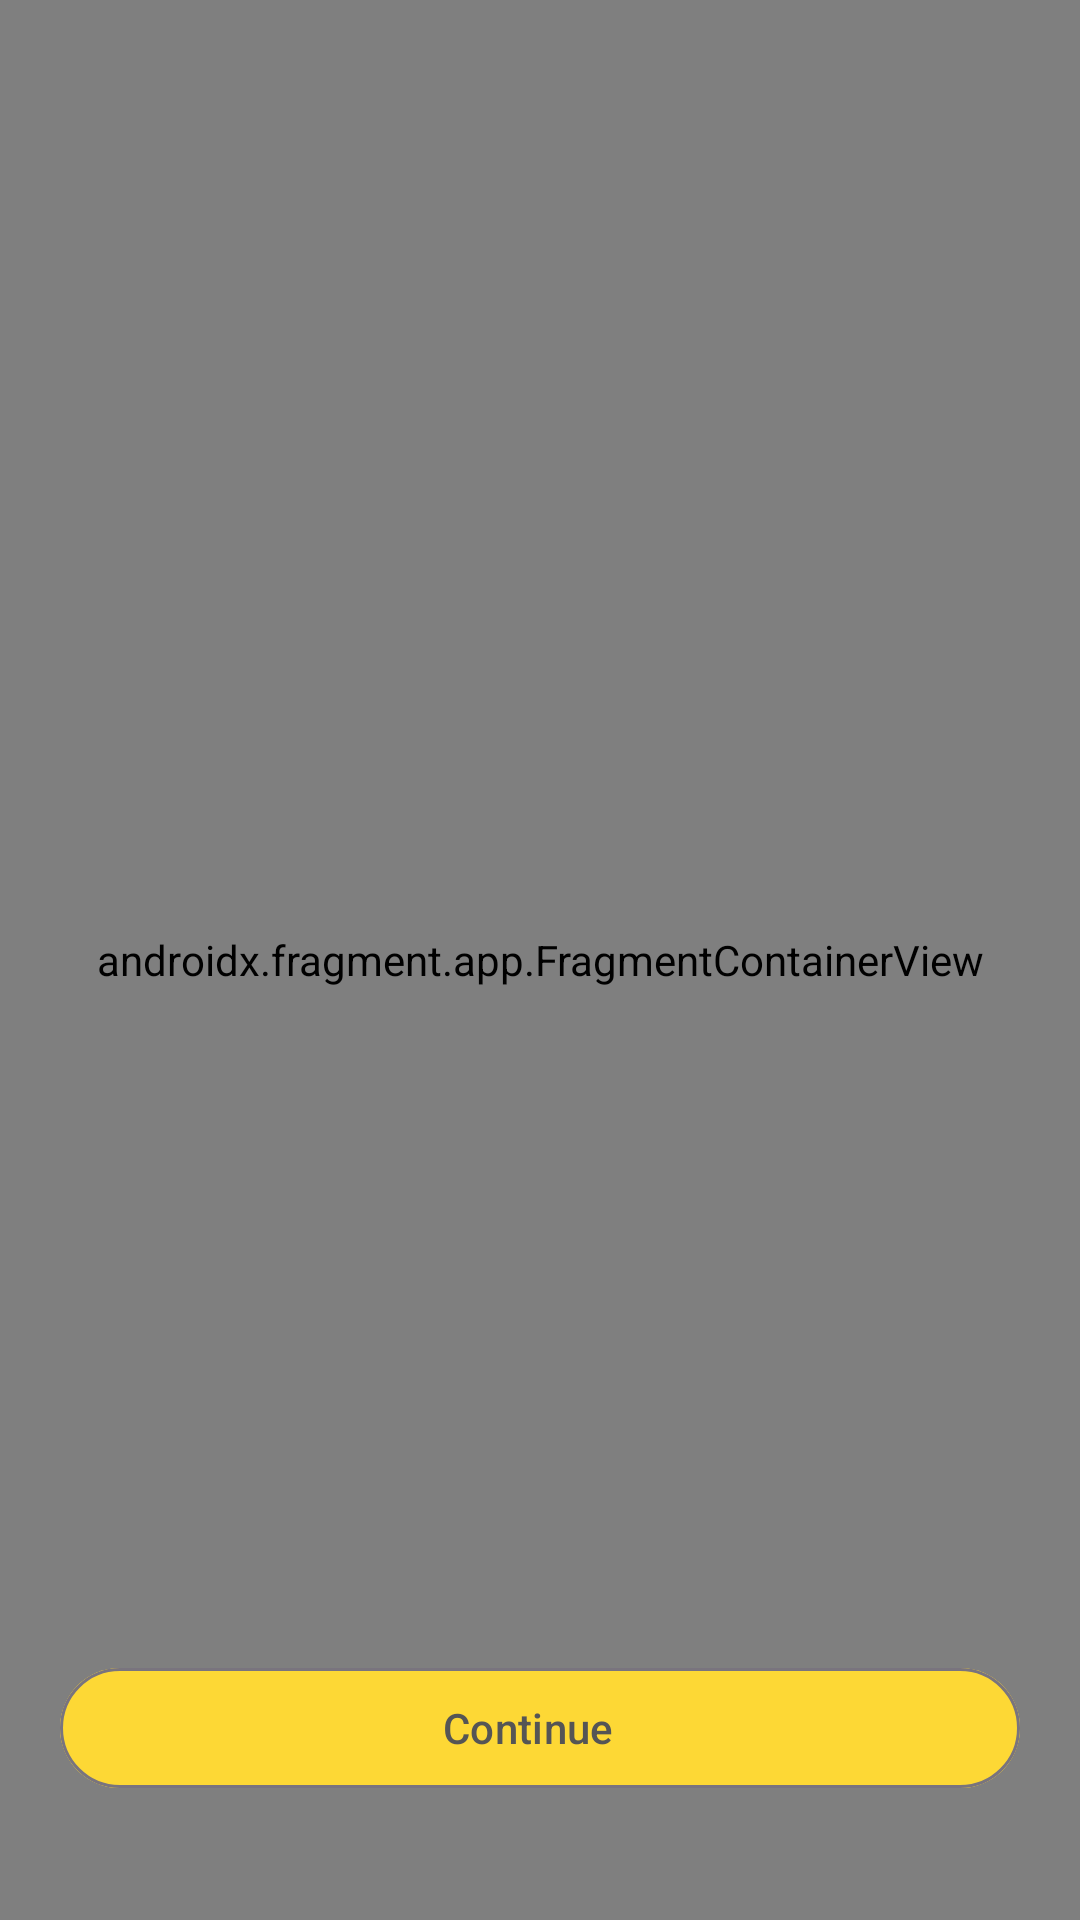

Here is an Android app screen rendered from its layout file. Give the layout XML and the strings, colors and styles it references.
<!-- AndroidManifest.xml: application theme Theme.BahanbaKu -->
<!-- res/layout/activity_update_location.xml -->
<?xml version="1.0" encoding="utf-8"?>
<androidx.constraintlayout.widget.ConstraintLayout xmlns:android="http://schemas.android.com/apk/res/android"
    xmlns:app="http://schemas.android.com/apk/res-auto"
    xmlns:tools="http://schemas.android.com/tools"
    android:layout_width="match_parent"
    android:layout_height="match_parent"
    tools:context=".ui.updatelocation.UpdateLocationActivity">

    <androidx.fragment.app.FragmentContainerView
        android:id="@+id/map"
        android:name="com.google.android.gms.maps.SupportMapFragment"
        android:layout_width="match_parent"
        android:layout_height="match_parent"
        app:layout_constraintBottom_toBottomOf="parent"
        app:layout_constraintEnd_toEndOf="parent"
        app:layout_constraintStart_toStartOf="parent"
        app:layout_constraintTop_toTopOf="parent"
        />

    <Button
        android:id="@+id/btn_update_location"
        android:layout_width="match_parent"
        android:layout_height="wrap_content"
        android:layout_marginBottom="40sp"
        android:layout_marginStart="20sp"
        android:layout_marginEnd="20sp"
        android:text="@string/carry_on"
        app:icon="@drawable/ic_baseline_location_on_24"
        style="@style/Widget.Material3.Button.OutlinedButton.Icon"
        android:backgroundTint="@color/primary"
        android:textColor="@color/secondary"
        app:iconTint="@color/secondary"
        app:layout_constraintBottom_toBottomOf="parent"
        app:layout_constraintEnd_toEndOf="parent"
        app:layout_constraintStart_toStartOf="parent" />

    <ProgressBar
        android:id="@+id/progress_bar"
        android:layout_width="wrap_content"
        android:layout_height="wrap_content"
        style="@style/ProgressBar"
        app:layout_constraintStart_toStartOf="parent"
        app:layout_constraintEnd_toEndOf="parent"
        app:layout_constraintTop_toTopOf="parent"
        app:layout_constraintBottom_toBottomOf="parent"/>

</androidx.constraintlayout.widget.ConstraintLayout>
<!-- resources referenced by this layout -->
<resources>
  <color name="primary">#FDD835</color>
  <color name="secondary">#555555</color>
  <string name="carry_on">Continue</string>
  <style name="ProgressBar">
          <item name="android:visibility">invisible</item>
      </style>
  <style name="Theme.BahanbaKu" parent="Theme.Material3.Light">
          
          <item name="colorPrimary">@color/primary</item>
          <item name="colorPrimaryVariant">@color/primary</item>
          <item name="colorOnPrimary">@color/black</item>
          
          <item name="colorSecondary">@color/primary</item>
          <item name="colorSecondaryVariant">@color/primary</item>
          <item name="colorOnSurfaceVariant">@color/primary</item>
          <item name="colorOnSecondary">@color/white</item>
          
          <item name="android:statusBarColor">@color/secondary</item>
          
          <item name="colorSurface">@color/white</item>
          <item name="android:colorBackground">@color/white</item>
          <item name="android:navigationBarColor">@color/primary</item>
  
          <item name="actionBarStyle">@style/ActionBar</item>
          <item name="bottomNavigationStyle">@style/Widget.App.BottomNavigationView</item>
      </style>
  <color name="black">#FF000000</color>
  <color name="white">#F4F4F4</color>
  <style name="ActionBar" parent="Widget.Material3.Light.ActionBar.Solid">
          <item name="background">@color/white</item>
      </style>
  <style name="Widget.App.BottomNavigationView" parent="Widget.Material3.BottomNavigationView">
          <item name="materialThemeOverlay">@style/ThemeOverlay.App.BottomNavigationView</item>
      </style>
  <style name="ThemeOverlay.App.BottomNavigationView" parent="">
          <item name="colorSurface">@color/primary_lighter</item>
          <item name="colorOnSurfaceVariant">@color/primary</item>
      </style>
  <color name="primary_lighter">#FFEB3B</color>
</resources>
